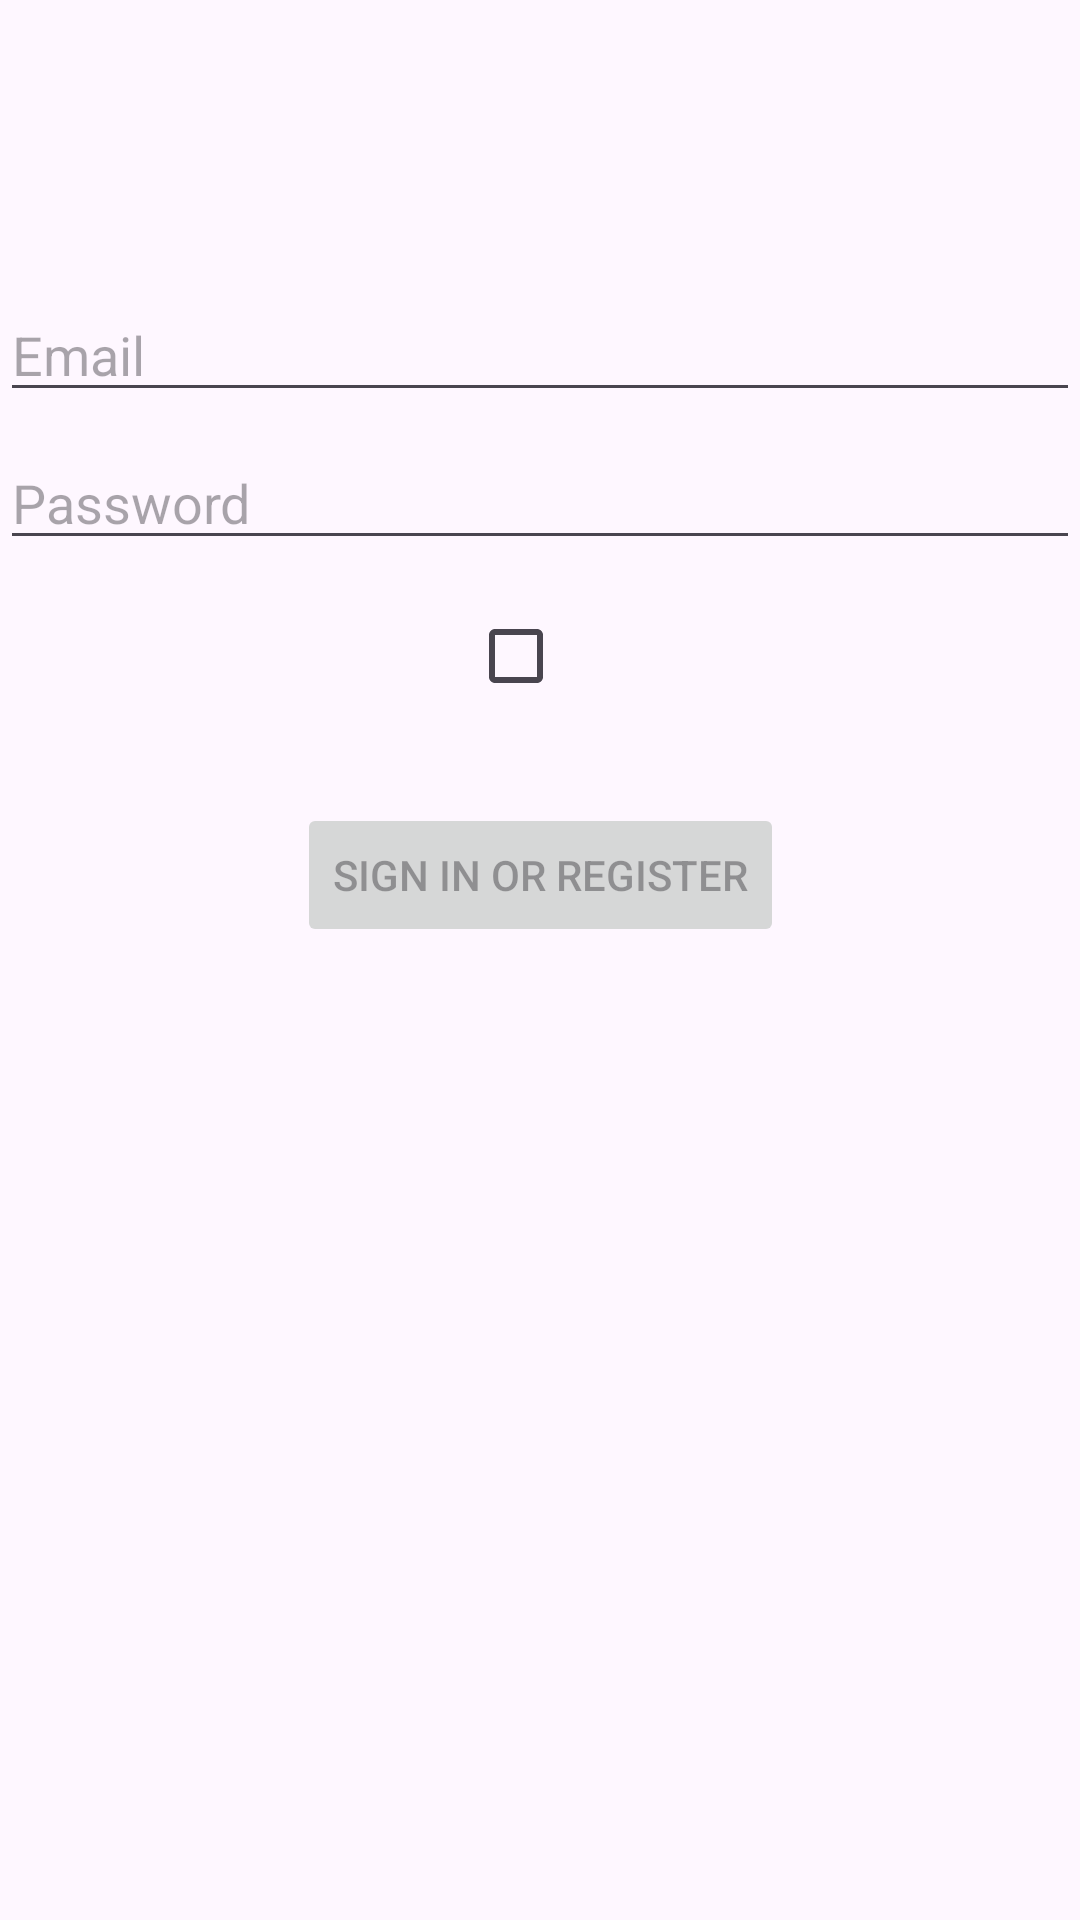

Here is an Android app screen rendered from its layout file. Give the layout XML and the strings, colors and styles it references.
<!-- AndroidManifest.xml: application theme Theme.MediaScanner -->
<!-- res/layout/activity_login.xml -->
<?xml version="1.0" encoding="utf-8"?>
<androidx.constraintlayout.widget.ConstraintLayout xmlns:android="http://schemas.android.com/apk/res/android"
    xmlns:app="http://schemas.android.com/apk/res-auto"
    xmlns:tools="http://schemas.android.com/tools"
    android:id="@+id/container"
    android:layout_width="match_parent"
    android:layout_height="match_parent"
    android:paddingLeft="@dimen/activity_horizontal_margin"
    android:paddingTop="@dimen/activity_vertical_margin"
    android:paddingRight="@dimen/activity_horizontal_margin"
    android:paddingBottom="@dimen/activity_vertical_margin"
    tools:context=".activity.ui.login.LoginActivity">

    <EditText
        android:id="@+id/username"
        android:layout_width="0dp"
        android:layout_height="wrap_content"
        android:layout_marginTop="96dp"
        android:autofillHints="@string/prompt_email"
        android:hint="@string/prompt_email"
        android:inputType="textEmailAddress"
        android:selectAllOnFocus="true"
        app:layout_constraintEnd_toEndOf="parent"
        app:layout_constraintStart_toStartOf="parent"
        app:layout_constraintTop_toTopOf="parent" />

    <EditText
        android:id="@+id/password"
        android:layout_width="0dp"
        android:layout_height="wrap_content"
        android:layout_marginTop="8dp"
        android:autofillHints="@string/prompt_password"
        android:hint="@string/prompt_password"
        android:imeActionLabel="@string/action_sign_in_short"
        android:imeOptions="actionDone"
        android:inputType="textPassword"
        android:selectAllOnFocus="true"
        app:layout_constraintEnd_toEndOf="parent"
        app:layout_constraintStart_toStartOf="parent"
        app:layout_constraintTop_toBottomOf="@+id/username" />

    <LinearLayout
        android:layout_width="wrap_content"
        android:layout_height="wrap_content"
        android:orientation="horizontal"
        app:layout_constraintEnd_toEndOf="parent"
        app:layout_constraintStart_toStartOf="parent"
        app:layout_constraintTop_toBottomOf="@+id/password">

        <CheckBox
            android:id="@+id/privacyPolicyCheckbox"
            android:layout_width="wrap_content"
            android:layout_height="wrap_content"
            android:layout_marginTop="8dp" />

        <TextView
            android:id="@+id/privacyPolicyText"
            android:layout_width="wrap_content"
            android:layout_height="wrap_content"
            android:layout_marginTop="16dp" />

    </LinearLayout>

    <Button
        android:id="@+id/login"
        android:layout_width="wrap_content"
        android:layout_height="wrap_content"
        android:layout_gravity="start"
        android:layout_marginTop="16dp"
        android:layout_marginBottom="64dp"
        android:enabled="false"
        android:text="@string/action_sign_in"
        app:layout_constraintBottom_toBottomOf="parent"
        app:layout_constraintEnd_toEndOf="parent"
        app:layout_constraintStart_toStartOf="parent"
        app:layout_constraintTop_toBottomOf="@+id/password"
        app:layout_constraintVertical_bias="0.2" />

    <ProgressBar
        android:id="@+id/loading"
        android:layout_width="wrap_content"
        android:layout_height="wrap_content"
        android:layout_gravity="center"
        android:layout_marginTop="64dp"
        android:layout_marginBottom="64dp"
        android:visibility="gone"
        app:layout_constraintBottom_toBottomOf="parent"
        app:layout_constraintEnd_toEndOf="@+id/password"
        app:layout_constraintStart_toStartOf="@+id/password"
        app:layout_constraintTop_toTopOf="parent"
        app:layout_constraintVertical_bias="0.3" />

</androidx.constraintlayout.widget.ConstraintLayout>
<!-- resources referenced by this layout -->
<resources>
  <string name="action_sign_in">Sign in or register</string>
  <string name="action_sign_in_short">Sign in</string>
  <string name="prompt_email">Email</string>
  <string name="prompt_password">Password</string>
  <style name="Theme.MediaScanner" parent="Base.Theme.MediaScanner" />
  <style name="Base.Theme.MediaScanner" parent="Theme.Material3.DayNight.NoActionBar">
          
          
      </style>
</resources>
